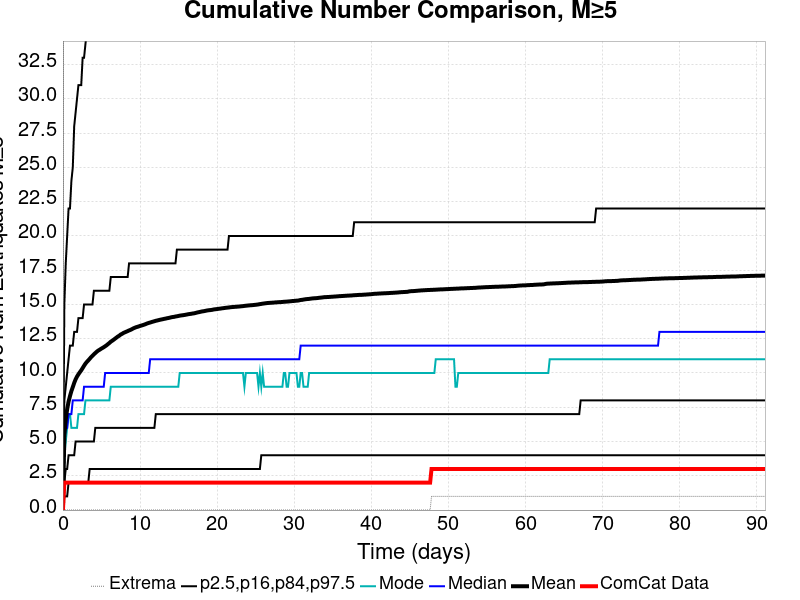

The file beside this chart, header and first rows:
Time (days), ComCat Data, Simulation Mean, Simulation Median, Simulation Mode, Simulation Minimum, Simulation Maximum, 2.5 %-ile, 16 %-ile, 84 %-ile, 97.5 %-ile
0.0, 0.0, 0.0, 0.0, 0.0, 0.0, 0.0, 0.0, 0.0, 0.0, 0.0
0.1825, 2.0, 5.466, 5.0, 4.0, 0.0, 82.0, 1.0, 2.0, 8.0, 15.0
0.3649, 2.0, 6.611, 6.0, 5.0, 0.0, 104.0, 1.0, 3.0, 9.0, 18.0
0.5474, 2.0, 7.357, 6.0, 6.0, 0.0, 109.0, 1.0, 3.0, 10.0, 20.0
0.7299, 2.0, 7.912, 7.0, 7.0, 0.0, 116.0, 2.0, 4.0, 11.0, 22.0
0.9123, 2.0, 8.315, 7.0, 7.0, 0.0, 118.0, 2.0, 4.0, 12.0, 22.0
1.095, 2.0, 8.677, 7.0, 6.0, 0.0, 120.0, 2.0, 4.0, 12.0, 24.0
1.277, 2.0, 8.973, 8.0, 6.0, 0.0, 123.0, 2.0, 4.0, 12.0, 25.0
1.46, 2.0, 9.278, 8.0, 6.0, 0.0, 126.0, 2.0, 4.0, 13.0, 28.0
1.642, 2.0, 9.536, 8.0, 6.0, 0.0, 129.0, 2.0, 5.0, 13.0, 29.0
1.825, 2.0, 9.74, 8.0, 6.0, 0.0, 130.0, 2.0, 5.0, 13.0, 30.0
2.007, 2.0, 9.904, 8.0, 7.0, 0.0, 132.0, 2.0, 5.0, 14.0, 31.0
2.19, 2.0, 10.05, 8.0, 7.0, 0.0, 136.0, 2.0, 5.0, 14.0, 31.0
2.372, 2.0, 10.19, 8.0, 7.0, 0.0, 137.0, 2.0, 5.0, 14.0, 31.0
2.555, 2.0, 10.36, 8.0, 7.0, 0.0, 138.0, 2.0, 5.0, 14.0, 33.0
2.737, 2.0, 10.53, 9.0, 7.0, 0.0, 138.0, 2.0, 5.0, 15.0, 33.0
2.919, 2.0, 10.68, 9.0, 8.0, 0.0, 142.0, 2.0, 5.0, 15.0, 34.0
3.102, 2.0, 10.81, 9.0, 8.0, 0.0, 142.0, 2.0, 5.0, 15.0, 35.0
3.284, 2.0, 10.92, 9.0, 8.0, 0.0, 142.0, 2.0, 5.0, 15.0, 35.0
3.467, 2.0, 11.04, 9.0, 8.0, 0.0, 144.0, 3.0, 5.0, 15.0, 36.0
3.649, 2.0, 11.16, 9.0, 8.0, 0.0, 144.0, 3.0, 5.0, 15.0, 38.0
3.832, 2.0, 11.26, 9.0, 8.0, 0.0, 146.0, 3.0, 5.0, 15.0, 38.0
4.014, 2.0, 11.36, 9.0, 8.0, 0.0, 148.0, 3.0, 5.0, 16.0, 38.0
4.197, 2.0, 11.46, 9.0, 8.0, 0.0, 150.0, 3.0, 6.0, 16.0, 38.0
4.379, 2.0, 11.55, 9.0, 8.0, 0.0, 150.0, 3.0, 6.0, 16.0, 38.0
4.562, 2.0, 11.63, 9.0, 8.0, 0.0, 152.0, 3.0, 6.0, 16.0, 38.0
4.744, 2.0, 11.69, 9.0, 8.0, 0.0, 153.0, 3.0, 6.0, 16.0, 38.0
4.927, 2.0, 11.76, 9.0, 8.0, 0.0, 160.0, 3.0, 6.0, 16.0, 38.0
5.109, 2.0, 11.82, 9.0, 8.0, 0.0, 160.0, 3.0, 6.0, 16.0, 39.0
5.292, 2.0, 11.88, 9.0, 8.0, 0.0, 163.0, 3.0, 6.0, 16.0, 39.0
5.474, 2.0, 11.95, 10.0, 8.0, 0.0, 163.0, 3.0, 6.0, 16.0, 39.0
5.656, 2.0, 12.02, 10.0, 8.0, 0.0, 163.0, 3.0, 6.0, 16.0, 39.0
5.839, 2.0, 12.11, 10.0, 8.0, 0.0, 163.0, 3.0, 6.0, 16.0, 40.0
6.021, 2.0, 12.19, 10.0, 8.0, 0.0, 163.0, 3.0, 6.0, 16.0, 40.0
6.204, 2.0, 12.28, 10.0, 9.0, 0.0, 164.0, 3.0, 6.0, 17.0, 41.0
6.386, 2.0, 12.35, 10.0, 9.0, 0.0, 164.0, 3.0, 6.0, 17.0, 41.0
6.569, 2.0, 12.42, 10.0, 9.0, 0.0, 165.0, 3.0, 6.0, 17.0, 41.0
6.751, 2.0, 12.5, 10.0, 9.0, 0.0, 165.0, 3.0, 6.0, 17.0, 41.0
6.934, 2.0, 12.58, 10.0, 9.0, 0.0, 165.0, 3.0, 6.0, 17.0, 42.0
7.116, 2.0, 12.66, 10.0, 9.0, 0.0, 170.0, 3.0, 6.0, 17.0, 42.0
7.299, 2.0, 12.72, 10.0, 9.0, 0.0, 182.0, 3.0, 6.0, 17.0, 42.0
7.481, 2.0, 12.8, 10.0, 9.0, 0.0, 188.0, 3.0, 6.0, 17.0, 42.0
7.664, 2.0, 12.86, 10.0, 9.0, 0.0, 189.0, 3.0, 6.0, 17.0, 43.0
7.846, 2.0, 12.92, 10.0, 9.0, 0.0, 194.0, 3.0, 6.0, 17.0, 43.0
8.029, 2.0, 12.97, 10.0, 9.0, 0.0, 195.0, 3.0, 6.0, 17.0, 43.0
8.211, 2.0, 13.01, 10.0, 9.0, 0.0, 195.0, 3.0, 6.0, 17.0, 43.0
8.393, 2.0, 13.06, 10.0, 9.0, 0.0, 197.0, 3.0, 6.0, 17.0, 43.0
8.576, 2.0, 13.11, 10.0, 9.0, 0.0, 200.0, 3.0, 6.0, 18.0, 43.0
8.758, 2.0, 13.15, 10.0, 9.0, 0.0, 200.0, 3.0, 6.0, 18.0, 43.0
8.941, 2.0, 13.2, 10.0, 9.0, 0.0, 201.0, 3.0, 6.0, 18.0, 46.0
9.123, 2.0, 13.25, 10.0, 9.0, 0.0, 210.0, 3.0, 6.0, 18.0, 46.0
9.306, 2.0, 13.3, 10.0, 9.0, 0.0, 212.0, 3.0, 6.0, 18.0, 46.0
9.488, 2.0, 13.34, 10.0, 9.0, 0.0, 216.0, 3.0, 6.0, 18.0, 46.0
9.671, 2.0, 13.37, 10.0, 9.0, 0.0, 216.0, 3.0, 6.0, 18.0, 46.0
9.853, 2.0, 13.4, 10.0, 9.0, 0.0, 219.0, 3.0, 6.0, 18.0, 46.0
10.04, 2.0, 13.44, 10.0, 9.0, 0.0, 219.0, 3.0, 6.0, 18.0, 46.0
10.22, 2.0, 13.47, 10.0, 9.0, 0.0, 221.0, 3.0, 6.0, 18.0, 46.0
10.4, 2.0, 13.5, 10.0, 9.0, 0.0, 223.0, 3.0, 6.0, 18.0, 46.0
10.58, 2.0, 13.54, 10.0, 9.0, 0.0, 223.0, 3.0, 6.0, 18.0, 46.0
10.77, 2.0, 13.58, 10.0, 9.0, 0.0, 223.0, 3.0, 6.0, 18.0, 46.0
... 440 more rows
